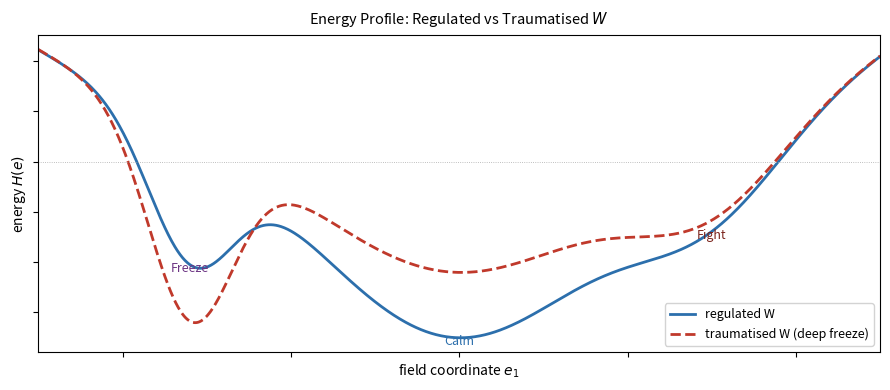

Generate this figure with matplotlib:
"""
Figure 3b — Energy Landscape Cross-section (1D profile)
Slice through the landscape showing well depth and barrier height.
Regulated (therapeutic W) vs dysregulated (traumatised W) comparison.
Produces fig3b_energy_profile.pdf and fig3b_energy_profile.png
"""
import numpy as np
import matplotlib
matplotlib.use("Agg")
import matplotlib.pyplot as plt

x = np.linspace(-5, 5, 1000)

def landscape(x, freeze_depth=2.5, calm_depth=3.5, barrier=0.8):
    """1D multi-well potential."""
    calm  = -calm_depth  * np.exp(-(x - 0.0)**2 / (2 * 1.6**2))
    freeze= -freeze_depth* np.exp(-(x + 3.2)**2 / (2 * 0.5**2))
    fight = -1.6         * np.exp(-(x - 3.0)**2 / (2 * 0.9**2))
    bowl  =  0.09 * x**2
    return calm + freeze + fight + bowl

V_baseline    = landscape(x, freeze_depth=2.5, calm_depth=3.5)  # regulated
V_traumatised = landscape(x, freeze_depth=3.8, calm_depth=2.2)  # freeze deepened, calm shallowed

fig, ax = plt.subplots(figsize=(9, 4))

ax.plot(x, V_baseline,    color="#2C6FAC", lw=2.0, label="regulated W")
ax.plot(x, V_traumatised, color="#C0392B", lw=2.0, ls="--", label="traumatised W (deep freeze)")

# Label wells
for xpos, txt, col in [
    ( 0.0, "Calm",   "#2C6FAC"),
    (-3.2, "Freeze", "#6C3483"),
    ( 3.0, "Fight",  "#7B241C"),
]:
    ax.annotate(txt, xy=(xpos, landscape(np.array([xpos]))[0] - 0.15),
                ha="center", fontsize=9, color=col, style="italic")

ax.axhline(0, color="#aaa", lw=0.6, ls=":")
ax.set_xlabel(r"field coordinate $e_1$", fontsize=10)
ax.set_ylabel(r"energy $H(e)$", fontsize=10)
ax.set_title(r"Energy Profile: Regulated vs Traumatised $W$", fontsize=10.5, pad=8)
ax.legend(fontsize=9, framealpha=0.85)
ax.set_xlim(-5, 5)
ax.tick_params(labelbottom=False, labelleft=False)

plt.tight_layout()
for ext in ("pdf", "png"):
    plt.savefig(f"fig3b_energy_profile.{ext}", dpi=180, bbox_inches="tight")
print("fig3b saved")
